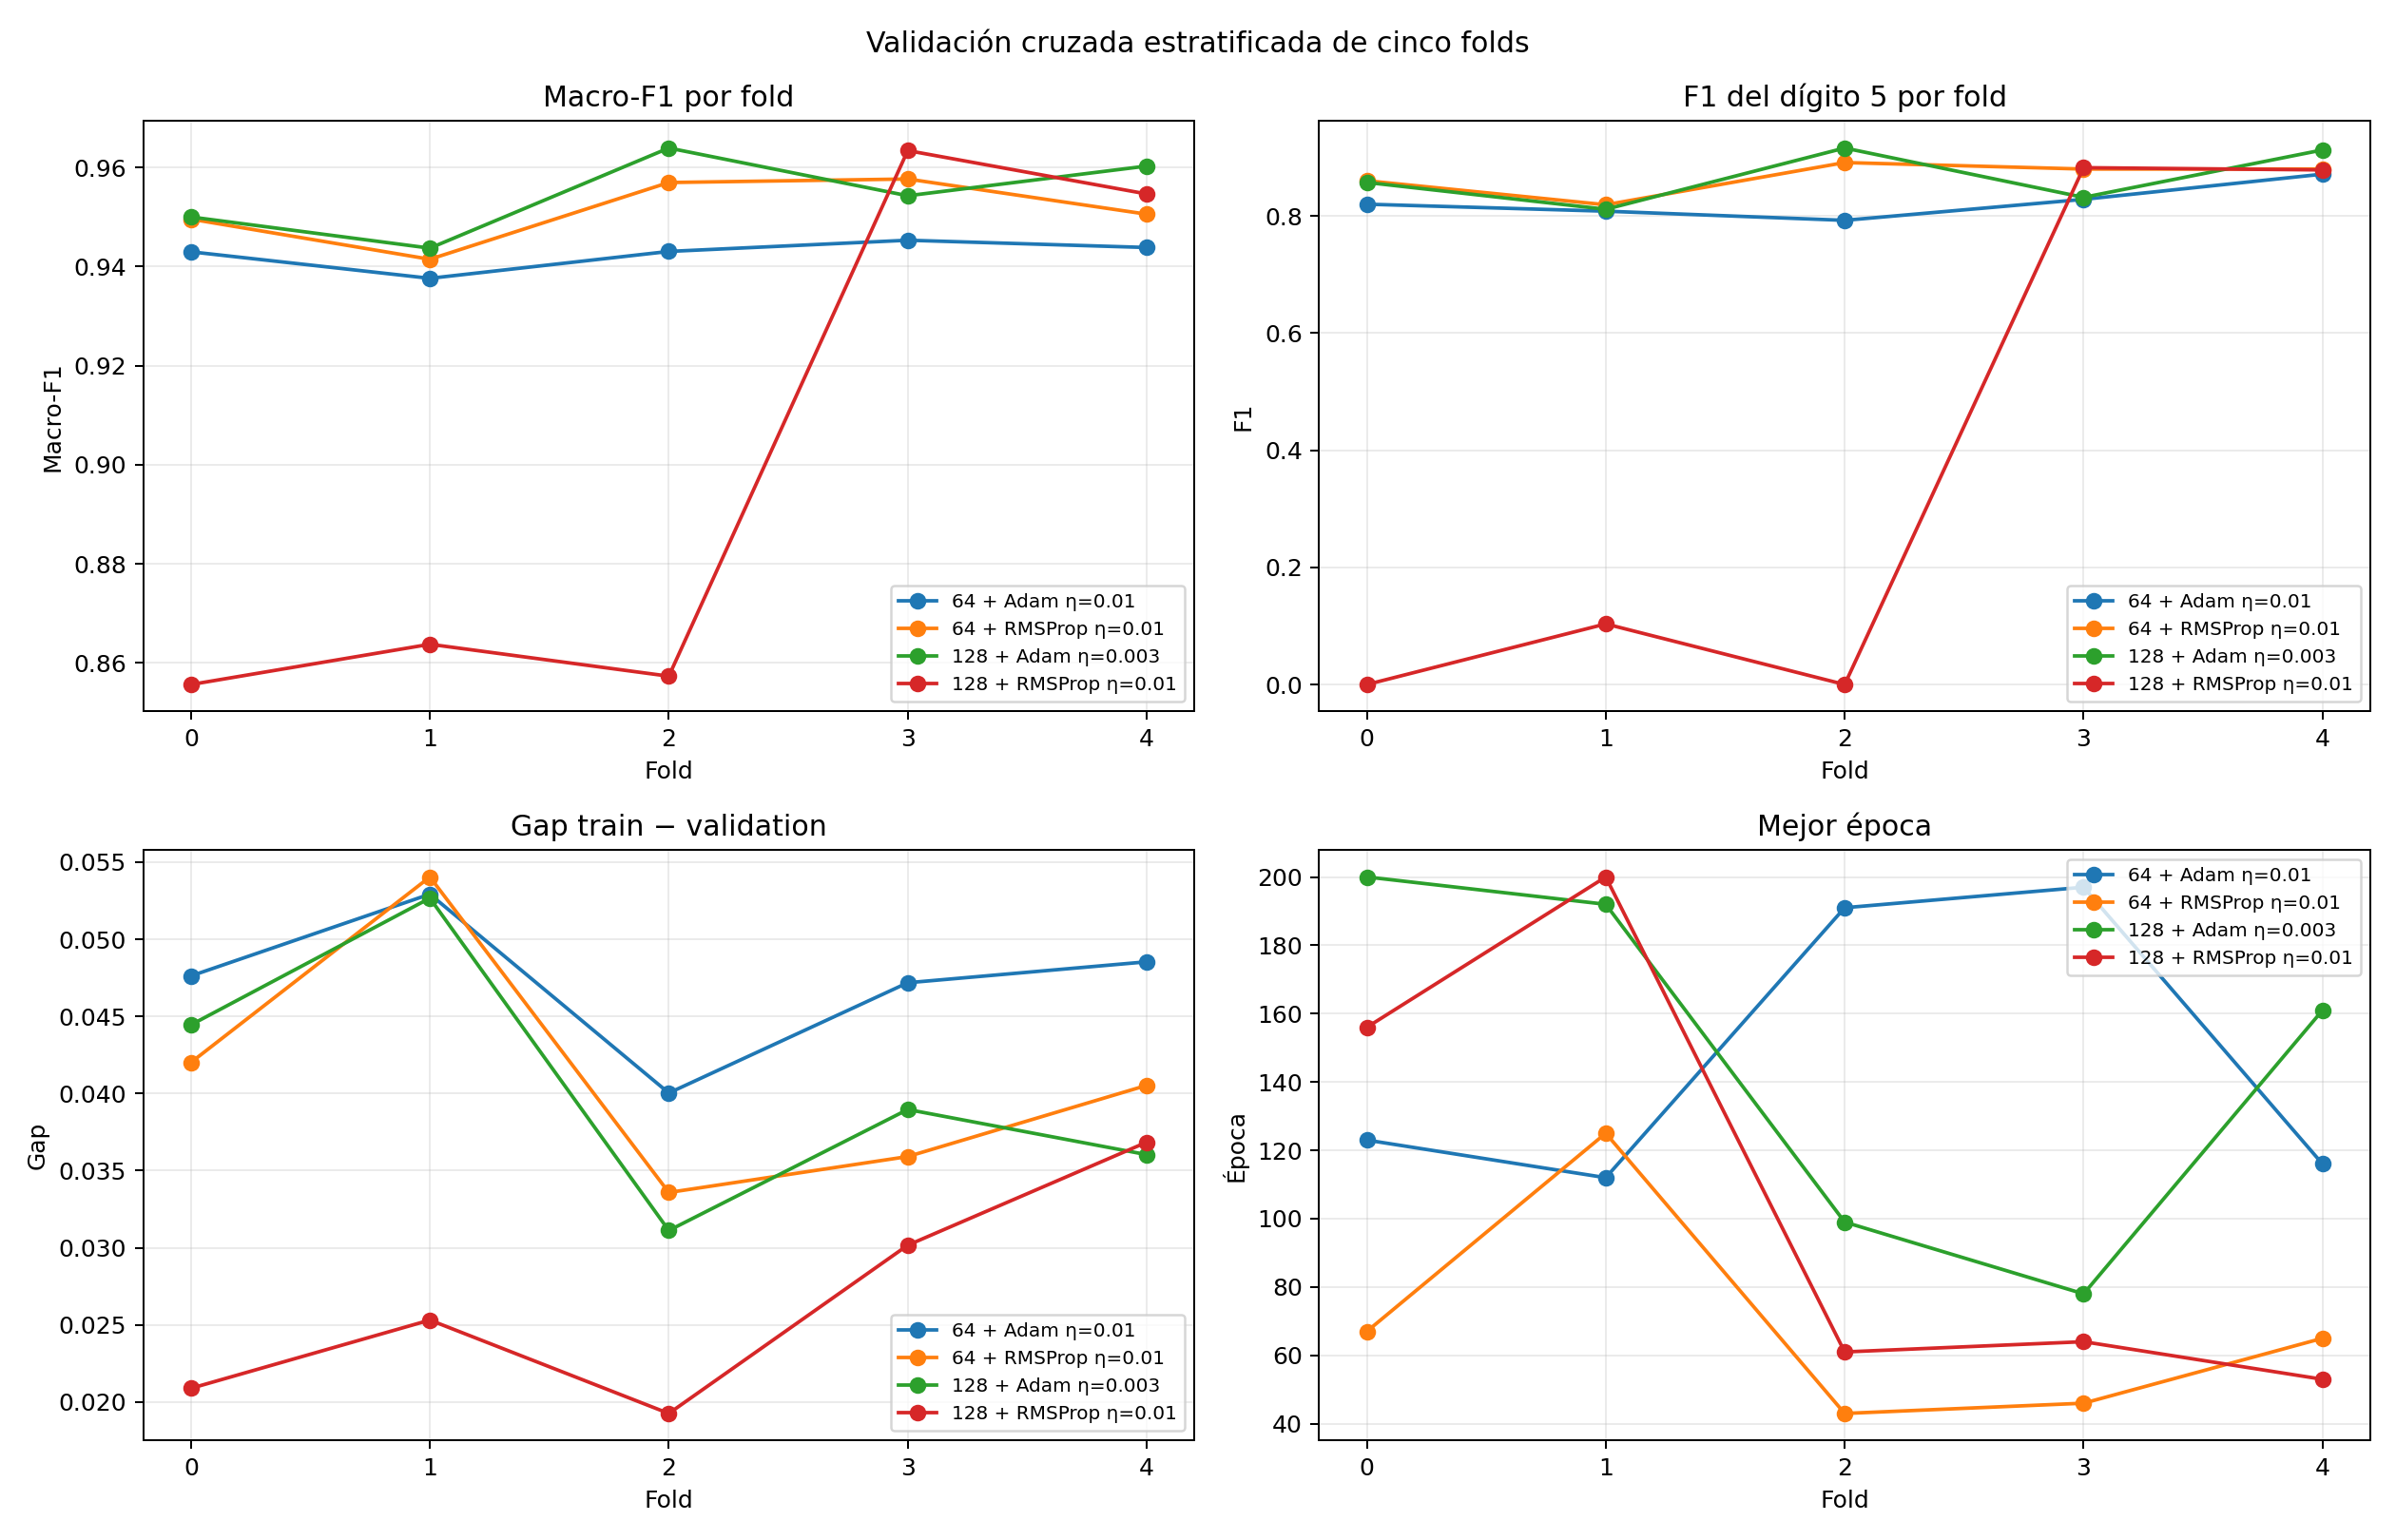

Data behind this chart, as committed beside it:
fold, candidate, best_epoch, training_mse, validation_mse, training_accuracy, validation_accuracy, training_macro_f1_present, validation_macro_f1_present, digit_5_f1, generalization_gap, parameter_count, seconds
0, 64 + Adam η=0.01, 123, 0.0009002, 0.00886, 0.994, 0.9559, 0.9906, 0.943, 0.82, 0.04762, 50890, 7.964
0, 64 + RMSProp η=0.01, 67, 0.0006438, 0.00791, 0.9945, 0.9591, 0.9916, 0.9496, 0.86, 0.04202, 50890, 7.394
0, 128 + Adam η=0.003, 200, 0.0003924, 0.007414, 0.9963, 0.9599, 0.9944, 0.95, 0.8571, 0.04445, 101770, 11.46
0, 128 + RMSProp η=0.01, 156, 0.002691, 0.008552, 0.9742, 0.9511, 0.8765, 0.8556, 0.0, 0.02089, 101770, 10.57
1, 64 + Adam η=0.01, 112, 0.0008532, 0.009427, 0.9934, 0.9514, 0.9905, 0.9376, 0.8081, 0.05293, 50890, 7.745
1, 64 + RMSProp η=0.01, 125, 0.0004446, 0.009075, 0.996, 0.9542, 0.9955, 0.9415, 0.819, 0.05404, 50890, 7.596
1, 128 + Adam η=0.003, 192, 0.0003824, 0.007952, 0.9965, 0.9574, 0.9964, 0.9437, 0.8113, 0.05267, 101770, 11.55
1, 128 + RMSProp η=0.01, 200, 0.002772, 0.008806, 0.9745, 0.9486, 0.8891, 0.8638, 0.1034, 0.02531, 101770, 10.53
2, 64 + Adam η=0.01, 191, 0.0016, 0.009084, 0.9922, 0.9586, 0.9831, 0.943, 0.7925, 0.04003, 50890, 7.675
2, 64 + RMSProp η=0.01, 43, 0.0008968, 0.007387, 0.993, 0.9638, 0.9905, 0.9569, 0.8911, 0.03359, 50890, 7.07
2, 128 + Adam η=0.003, 99, 0.0004797, 0.00621, 0.9962, 0.9691, 0.995, 0.9639, 0.9159, 0.03112, 101770, 11.68
2, 128 + RMSProp η=0.01, 61, 0.002711, 0.007544, 0.974, 0.9542, 0.8766, 0.8573, 0.0, 0.01926, 101770, 10.57
3, 64 + Adam η=0.01, 197, 0.0007836, 0.008582, 0.9946, 0.9578, 0.9925, 0.9453, 0.8283, 0.04718, 50890, 8.268
3, 64 + RMSProp η=0.01, 46, 0.0006863, 0.006893, 0.9946, 0.9658, 0.9936, 0.9577, 0.88, 0.03591, 50890, 7.449
3, 128 + Adam η=0.003, 78, 0.0006249, 0.006697, 0.9945, 0.9671, 0.9932, 0.9543, 0.8317, 0.03897, 101770, 11.66
3, 128 + RMSProp η=0.01, 64, 0.0006912, 0.006039, 0.9953, 0.9719, 0.9936, 0.9634, 0.8824, 0.03017, 101770, 10.48
4, 64 + Adam η=0.01, 116, 0.000673, 0.009281, 0.9945, 0.9517, 0.9924, 0.9438, 0.8713, 0.04854, 50890, 7.779
4, 64 + RMSProp η=0.01, 65, 0.0006295, 0.007939, 0.9946, 0.9582, 0.9911, 0.9506, 0.88, 0.04053, 50890, 7.13
4, 128 + Adam η=0.003, 161, 0.0003923, 0.006858, 0.9969, 0.9654, 0.9963, 0.9603, 0.9126, 0.03604, 101770, 11.72
4, 128 + RMSProp η=0.01, 53, 0.000747, 0.008093, 0.9947, 0.9626, 0.9915, 0.9546, 0.8785, 0.03684, 101770, 10.9
